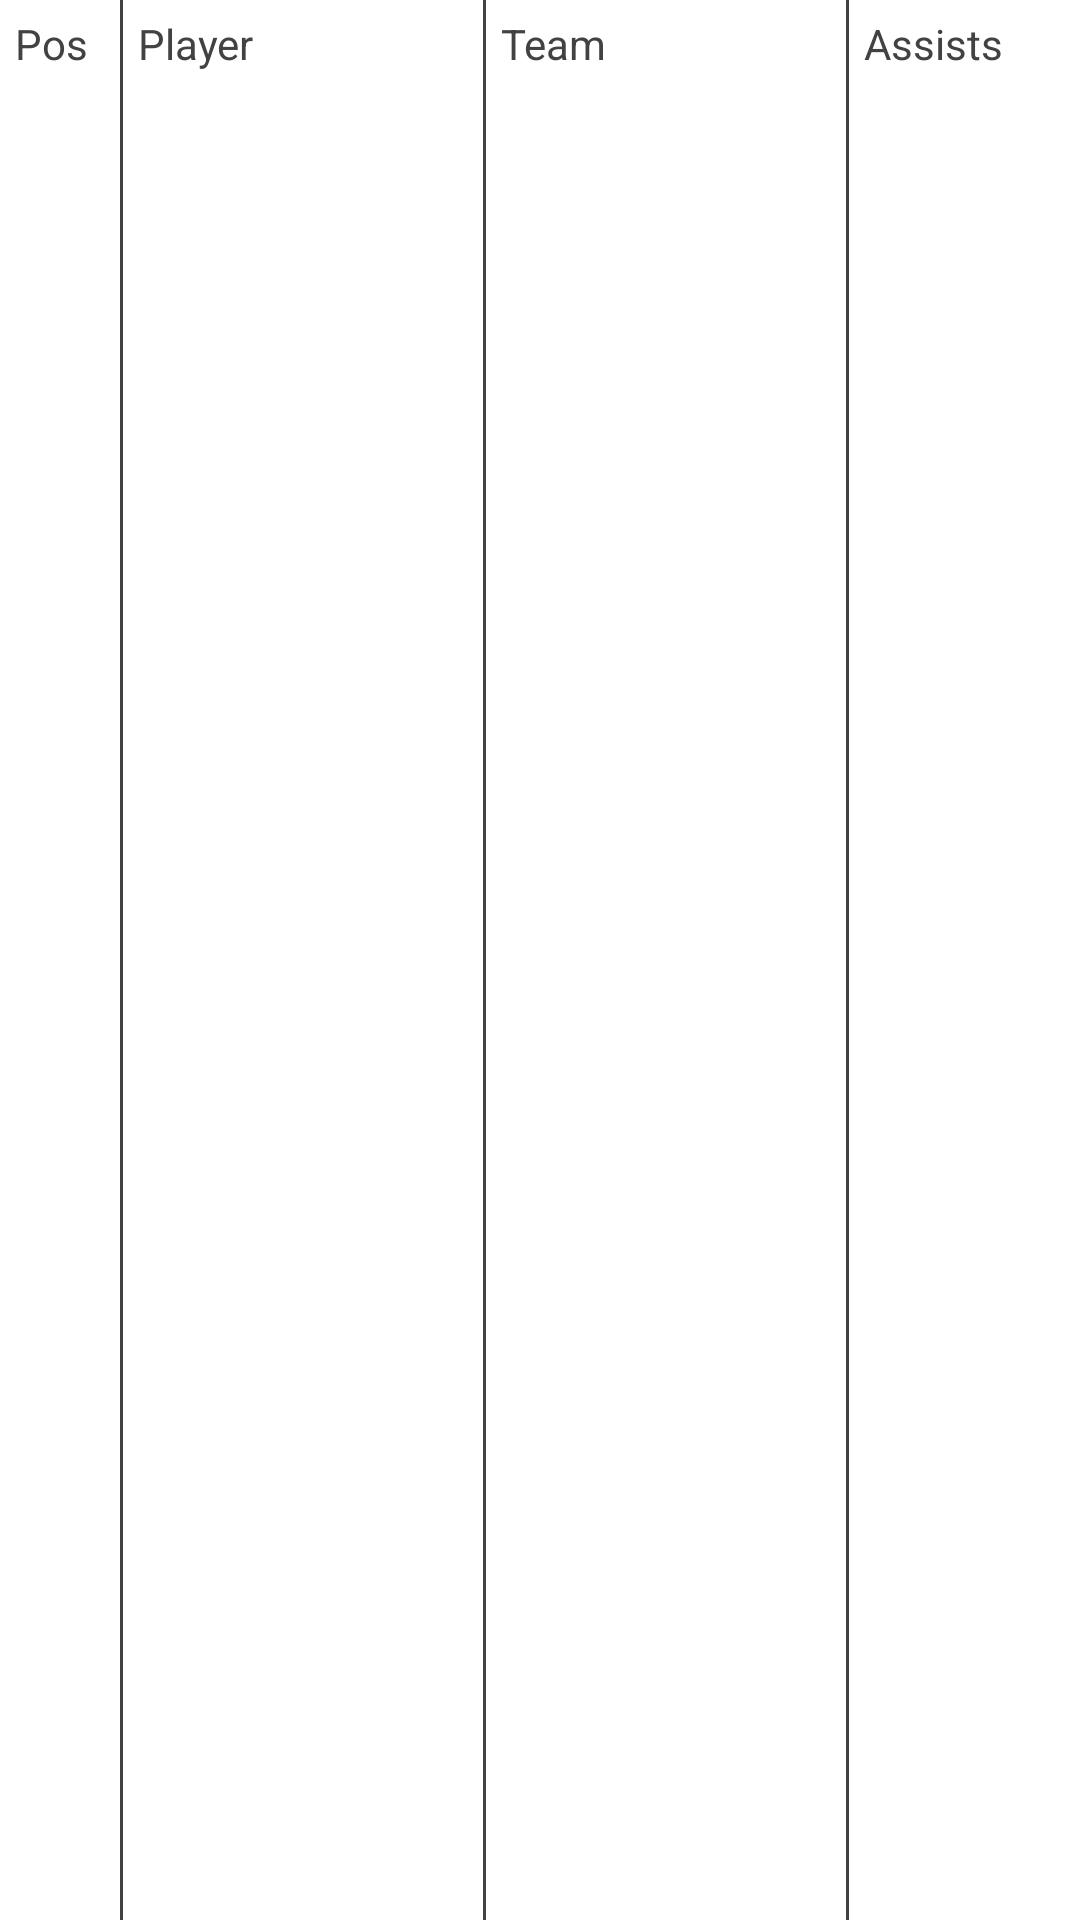

Reconstruct the res/layout file that produces this screen, plus the resources it refers to.
<!-- AndroidManifest.xml: application theme Theme.CSCI4176GroupProject -->
<!-- res/layout/adapter_assists_layout.xml -->
<?xml version="1.0" encoding="utf-8"?>
<LinearLayout xmlns:android="http://schemas.android.com/apk/res/android"
    android:layout_width="match_parent"
    android:layout_height="wrap_content"
    android:orientation="horizontal">

    <TextView
        android:id="@+id/textView1"
        android:layout_width="40dp"
        android:layout_height="wrap_content"
        android:padding="5dp"
        android:text="Pos"
        android:textColor="@color/cardview_dark_background" />

    <View
        android:layout_width="1dp"
        android:layout_height="match_parent"
        android:background="@color/cardview_dark_background" />

    <TextView
        android:id="@+id/textView2"
        android:layout_width="120dp"
        android:layout_height="wrap_content"
        android:padding="5dp"
        android:text="Player"
        android:textColor="@color/cardview_dark_background" />

    <View
        android:layout_width="1dp"
        android:layout_height="match_parent"
        android:background="@color/cardview_dark_background" />

    <TextView
        android:id="@+id/textView3"
        android:layout_width="120dp"
        android:layout_height="wrap_content"
        android:padding="5dp"
        android:text="Team"
        android:textColor="@color/cardview_dark_background" />

    <View
        android:layout_width="1dp"
        android:layout_height="match_parent"
        android:background="@color/cardview_dark_background" />

    <TextView
        android:id="@+id/textView4"
        android:layout_width="wrap_content"
        android:layout_weight="1"
        android:layout_height="wrap_content"
        android:padding="5dp"
        android:text="Assists"
        android:textColor="@color/cardview_dark_background" />
</LinearLayout>
<!-- resources referenced by this layout -->
<resources>
  <style name="Theme.CSCI4176GroupProject" parent="Theme.MaterialComponents.DayNight.DarkActionBar">
          
          <item name="colorPrimary">@color/purple_500</item>
          <item name="colorPrimaryVariant">@color/purple_700</item>
          <item name="colorOnPrimary">@color/white</item>
          
          <item name="colorSecondary">@color/teal_200</item>
          <item name="colorSecondaryVariant">@color/teal_700</item>
          <item name="colorOnSecondary">@color/black</item>
          
          <item name="android:statusBarColor">?attr/colorPrimaryVariant</item>
          
      </style>
  <color name="purple_500">#FF6200EE</color>
  <color name="purple_700">#FF3700B3</color>
  <color name="white">#FFFFFFFF</color>
  <color name="teal_200">#FF03DAC5</color>
  <color name="teal_700">#FF018786</color>
  <color name="black">#FF000000</color>
</resources>
